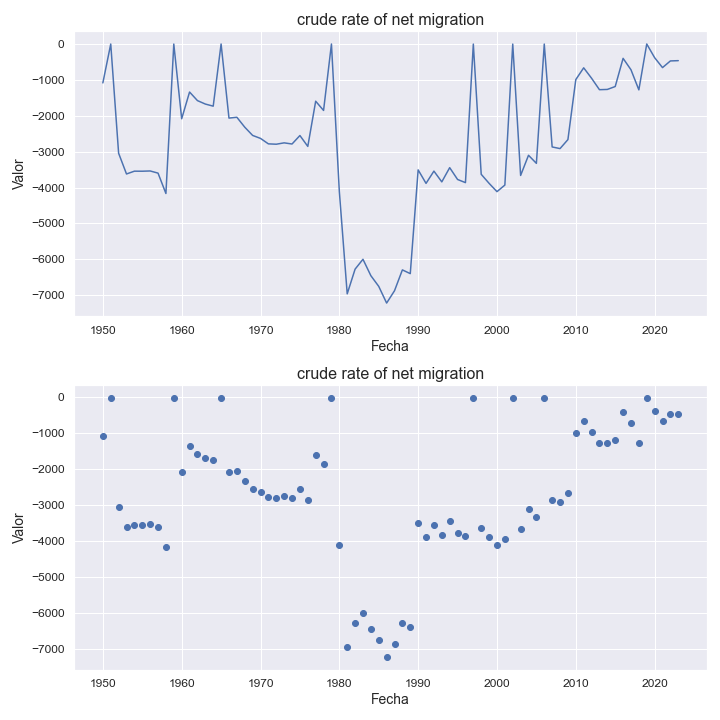

The data file committed next to this chart (first rows):
indicatorshortname, locationid, location, iso2, timeid, time, value
crude rate of net migration, 916, central america, l6, 1, 1950, -1085
crude rate of net migration, 916, central america, l6, 2, 1951, -2.64
crude rate of net migration, 916, central america, l6, 3, 1952, -3044
crude rate of net migration, 916, central america, l6, 4, 1953, -3622
crude rate of net migration, 916, central america, l6, 5, 1954, -3544
crude rate of net migration, 916, central america, l6, 6, 1955, -3545
crude rate of net migration, 916, central america, l6, 7, 1956, -3538
crude rate of net migration, 916, central america, l6, 8, 1957, -3598
crude rate of net migration, 916, central america, l6, 9, 1958, -4166
crude rate of net migration, 916, central america, l6, 10, 1959, -2.75
crude rate of net migration, 916, central america, l6, 11, 1960, -2084
crude rate of net migration, 916, central america, l6, 12, 1961, -1339
crude rate of net migration, 916, central america, l6, 13, 1962, -1578
crude rate of net migration, 916, central america, l6, 14, 1963, -1674
crude rate of net migration, 916, central america, l6, 15, 1964, -1733
crude rate of net migration, 916, central america, l6, 16, 1965, -1.65
crude rate of net migration, 916, central america, l6, 17, 1966, -2065
crude rate of net migration, 916, central america, l6, 18, 1967, -2042
crude rate of net migration, 916, central america, l6, 19, 1968, -2318
crude rate of net migration, 916, central america, l6, 20, 1969, -2548
crude rate of net migration, 916, central america, l6, 21, 1970, -2631
crude rate of net migration, 916, central america, l6, 22, 1971, -2783
crude rate of net migration, 916, central america, l6, 23, 1972, -2793
crude rate of net migration, 916, central america, l6, 24, 1973, -2755
crude rate of net migration, 916, central america, l6, 25, 1974, -2787
crude rate of net migration, 916, central america, l6, 26, 1975, -2551
crude rate of net migration, 916, central america, l6, 27, 1976, -2854
crude rate of net migration, 916, central america, l6, 28, 1977, -1595
crude rate of net migration, 916, central america, l6, 29, 1978, -1852
crude rate of net migration, 916, central america, l6, 30, 1979, -1.96
crude rate of net migration, 916, central america, l6, 31, 1980, -4107
crude rate of net migration, 916, central america, l6, 32, 1981, -6961
crude rate of net migration, 916, central america, l6, 33, 1982, -6273
crude rate of net migration, 916, central america, l6, 34, 1983, -5998
crude rate of net migration, 916, central america, l6, 35, 1984, -6455
crude rate of net migration, 916, central america, l6, 36, 1985, -6753
crude rate of net migration, 916, central america, l6, 37, 1986, -7218
crude rate of net migration, 916, central america, l6, 38, 1987, -6875
crude rate of net migration, 916, central america, l6, 39, 1988, -6294
crude rate of net migration, 916, central america, l6, 40, 1989, -6398
crude rate of net migration, 916, central america, l6, 41, 1990, -3508
crude rate of net migration, 916, central america, l6, 42, 1991, -3884
crude rate of net migration, 916, central america, l6, 43, 1992, -3542
crude rate of net migration, 916, central america, l6, 44, 1993, -3842
crude rate of net migration, 916, central america, l6, 45, 1994, -3446
crude rate of net migration, 916, central america, l6, 46, 1995, -3775
crude rate of net migration, 916, central america, l6, 47, 1996, -3863
crude rate of net migration, 916, central america, l6, 48, 1997, -3.73
crude rate of net migration, 916, central america, l6, 49, 1998, -3631
crude rate of net migration, 916, central america, l6, 50, 1999, -3883
crude rate of net migration, 916, central america, l6, 51, 2000, -4114
crude rate of net migration, 916, central america, l6, 52, 2001, -3931
crude rate of net migration, 916, central america, l6, 53, 2002, -3.67
crude rate of net migration, 916, central america, l6, 54, 2003, -3663
crude rate of net migration, 916, central america, l6, 55, 2004, -3101
crude rate of net migration, 916, central america, l6, 56, 2005, -3326
crude rate of net migration, 916, central america, l6, 57, 2006, -3.17
crude rate of net migration, 916, central america, l6, 58, 2007, -2869
crude rate of net migration, 916, central america, l6, 59, 2008, -2915
crude rate of net migration, 916, central america, l6, 60, 2009, -2664
... 14 more rows
